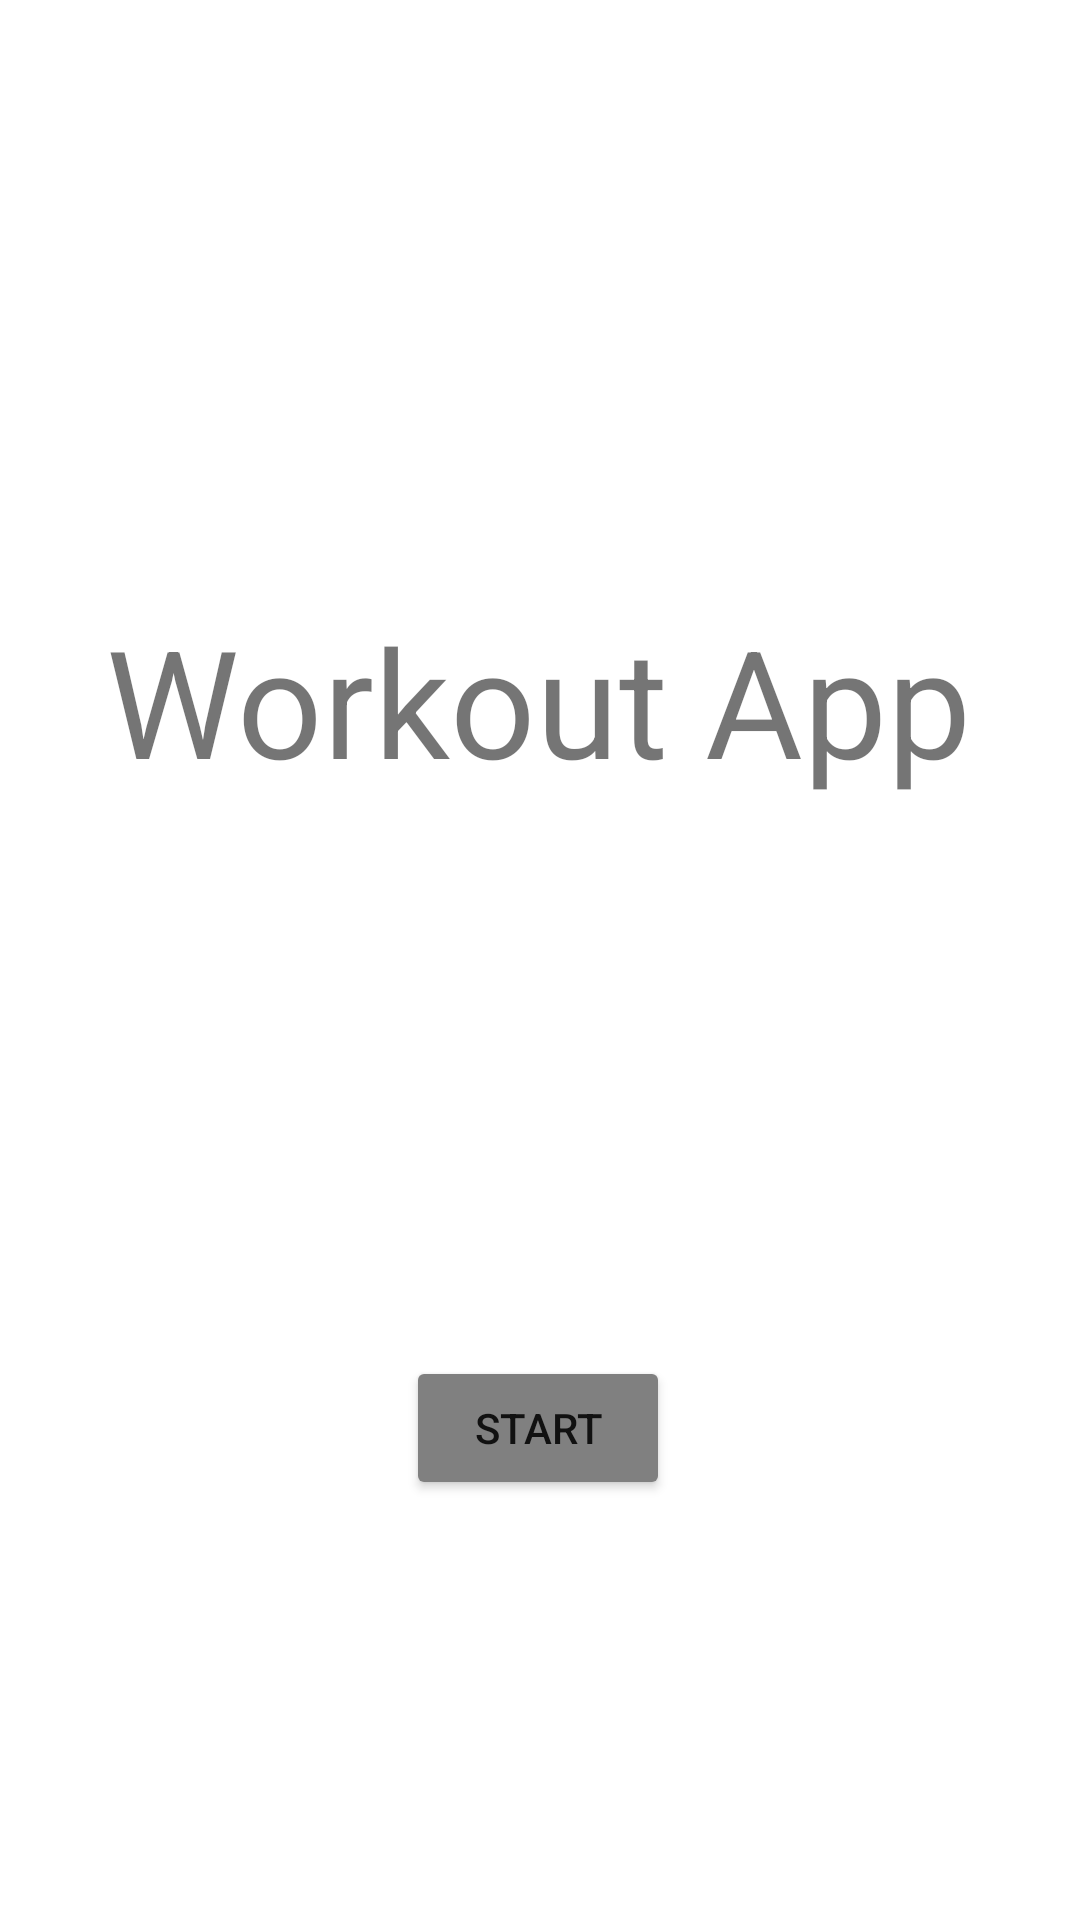

Layout XML and referenced resources for this Android screen:
<!-- AndroidManifest.xml: application theme Theme.YourDreamBody -->
<!-- res/layout/activity_main.xml -->
<?xml version="1.0" encoding="utf-8"?>
<androidx.constraintlayout.widget.ConstraintLayout xmlns:android="http://schemas.android.com/apk/res/android"
    xmlns:app="http://schemas.android.com/apk/res-auto"
    xmlns:tools="http://schemas.android.com/tools"
    android:layout_width="match_parent"
    android:layout_height="match_parent"
    tools:context=".gui.MainActivity">

    <TextView
        android:id="@+id/textView"
        android:layout_width="wrap_content"
        android:layout_height="wrap_content"
        android:text="Workout App"
        android:textSize="50dp"
        app:layout_constraintBottom_toBottomOf="parent"
        app:layout_constraintHorizontal_bias="0.495"
        app:layout_constraintLeft_toLeftOf="parent"
        app:layout_constraintRight_toRightOf="parent"
        app:layout_constraintTop_toTopOf="parent"
        app:layout_constraintVertical_bias="0.349" />

    <Button
        android:id="@+id/button"
        android:layout_width="wrap_content"
        android:layout_height="wrap_content"
        android:layout_marginBottom="140dp"
        android:text="start"
        android:backgroundTint="#808080"
        app:layout_constraintBottom_toBottomOf="parent"
        app:layout_constraintEnd_toEndOf="parent"
        app:layout_constraintHorizontal_bias="0.498"
        app:layout_constraintStart_toStartOf="parent" />

</androidx.constraintlayout.widget.ConstraintLayout>
<!-- resources referenced by this layout -->
<resources>
  <style name="Theme.YourDreamBody" parent="Theme.MaterialComponents.DayNight.DarkActionBar">
          
          <item name="colorPrimary">@color/purple_500</item>
          <item name="colorPrimaryVariant">@color/purple_700</item>
          <item name="colorOnPrimary">@color/white</item>
          
          <item name="colorSecondary">@color/teal_200</item>
          <item name="colorSecondaryVariant">@color/teal_700</item>
          <item name="colorOnSecondary">@color/black</item>
          
          <item name="android:statusBarColor" tools:targetApi="l">?attr/colorPrimaryVariant</item>
          
      </style>
  <!-- not gathered from this repository: default colours our renderer supplied (Android Studio template values) -->
  <color name="purple_500">#FF6200EE</color>
  <color name="purple_700">#FF3700B3</color>
  <color name="teal_200">#FF03DAC5</color>
  <color name="teal_700">#FF018786</color>
  <color name="black">#FF000000</color>
  <color name="white">#FFFFFFFF</color>
</resources>
